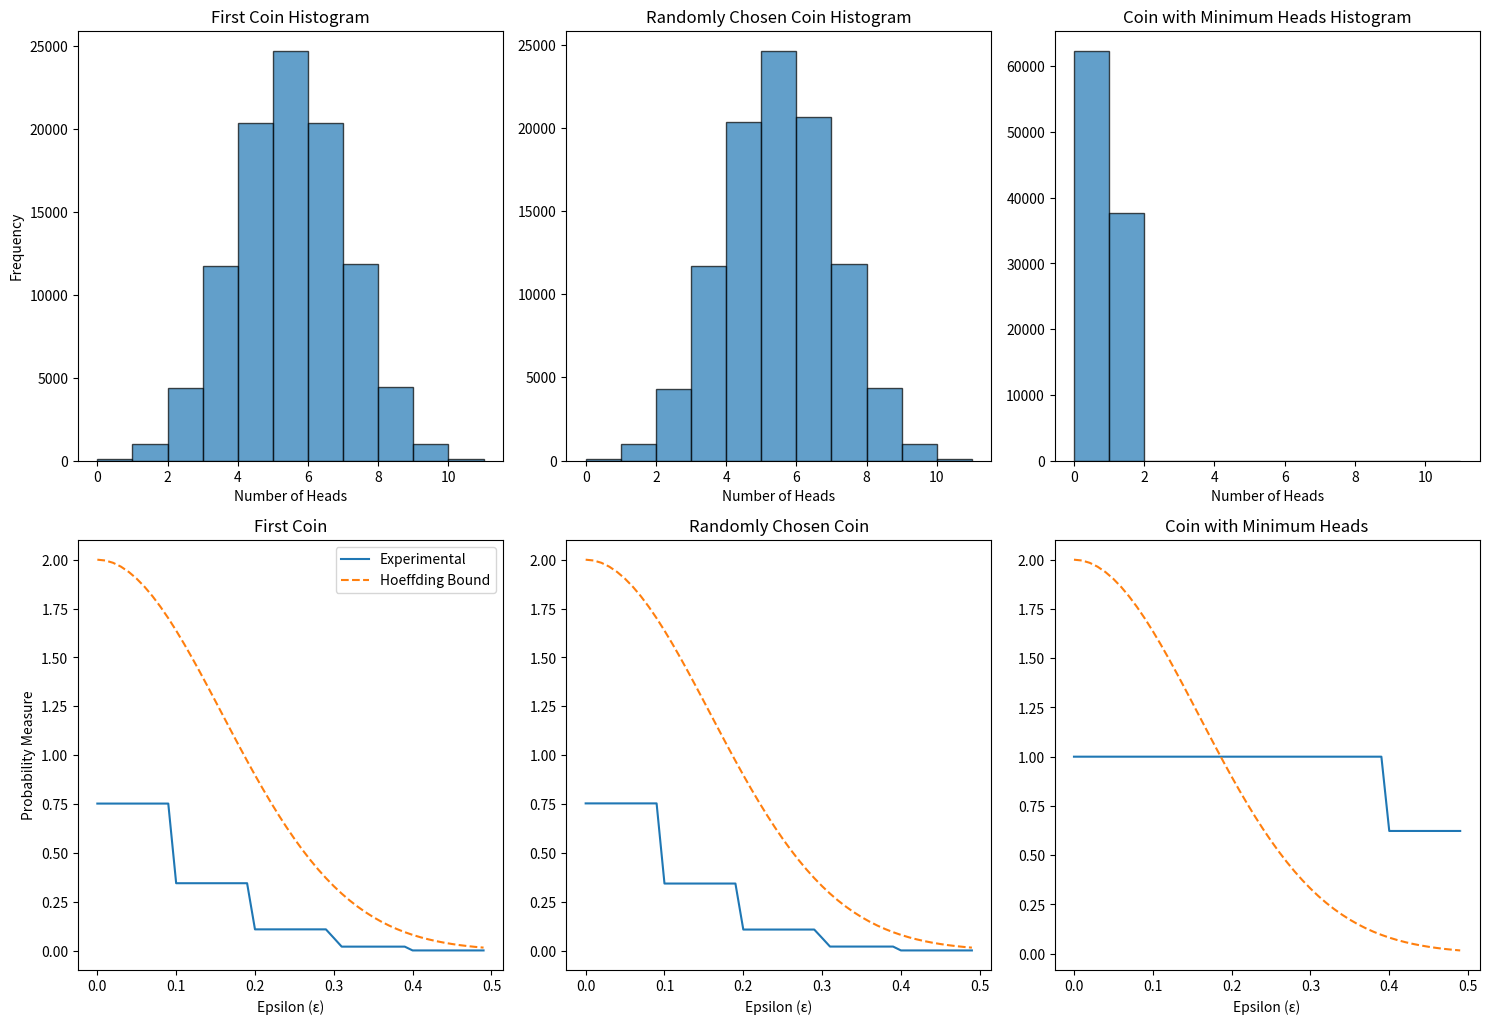

The script that saved this image:
# Problem Set 2.1 - 2


import numpy as np
import matplotlib.pyplot as plt

COINS   = 1000
FLIPS   = 10
TRIALS  = 100000
MU      = 0.5


def hoeffding_bound(epsilon, N):
    return 2 * np.exp(-2 * epsilon**2 * N)


def main():
    first_coin_heads = np.zeros(TRIALS)
    random_coin_heads = np.zeros(TRIALS)
    min_heads_coin_heads = np.zeros(TRIALS)


    for i in range(TRIALS):
        # Simulate flips for all coins
        flips = np.random.randint(2, size=(COINS, FLIPS))
        heads_counts = flips.sum(axis=-1)
        
        # Record data for the first coin
        first_coin_heads[i] = heads_counts[0]
        
        # Record data for a randomly chosen coin
        random_coin_index = np.random.choice(COINS)
        random_coin_heads[i] = heads_counts[random_coin_index]
        
        # Record data for the coin with the minimum frequency of heads
        min_heads_coin_index = np.argmin(heads_counts)
        min_heads_coin_heads[i] = heads_counts[min_heads_coin_index]

    epsilons = np.arange(0, 0.5, 0.01)

    first_coin_probs = [np.mean(np.abs(first_coin_heads/FLIPS - MU) > eps) for eps in epsilons]
    random_coin_probs = [np.mean(np.abs(random_coin_heads/FLIPS - MU) > eps) for eps in epsilons]
    min_heads_coin_probs = [np.mean(np.abs(min_heads_coin_heads/FLIPS - MU) > eps) for eps in epsilons]

    average_nu_min = np.mean(min_heads_coin_heads) / FLIPS
    print(f"Average value of ν_min: {average_nu_min}")

    hoeffding_probs = hoeffding_bound(epsilons, FLIPS)


    # Plotting the results
    plt.figure(figsize=(15, 15))

    # Histograms
    plt.subplot(3, 3, 1)
    plt.hist(first_coin_heads, bins=range(12), alpha=0.7, edgecolor='black')
    plt.title("First Coin Histogram")
    plt.xlabel("Number of Heads")
    plt.ylabel("Frequency")

    plt.subplot(3, 3, 2)
    plt.hist(random_coin_heads, bins=range(12), alpha=0.7, edgecolor='black')
    plt.title("Randomly Chosen Coin Histogram")
    plt.xlabel("Number of Heads")

    plt.subplot(3, 3, 3)
    plt.hist(min_heads_coin_heads, bins=range(12), alpha=0.7, edgecolor='black')
    plt.title("Coin with Minimum Heads Histogram")
    plt.xlabel("Number of Heads")

    # Hoeffding Plots
    plt.subplot(3, 3, 4)
    plt.plot(epsilons, first_coin_probs, label="Experimental")
    plt.plot(epsilons, hoeffding_probs, label="Hoeffding Bound", linestyle='--')
    plt.title("First Coin")
    plt.xlabel("Epsilon (ε)")
    plt.ylabel("Probability Measure")
    plt.legend()

    plt.subplot(3, 3, 5)
    plt.plot(epsilons, random_coin_probs, label="Experimental")
    plt.plot(epsilons, hoeffding_probs, label="Hoeffding Bound", linestyle='--')
    plt.title("Randomly Chosen Coin")
    plt.xlabel("Epsilon (ε)")

    plt.subplot(3, 3, 6)
    plt.plot(epsilons, min_heads_coin_probs, label="Experimental")
    plt.plot(epsilons, hoeffding_probs, label="Hoeffding Bound", linestyle='--')
    plt.title("Coin with Minimum Heads")
    plt.xlabel("Epsilon (ε)")

    plt.tight_layout()
    plt.show()



if __name__ == "__main__":
    main()
